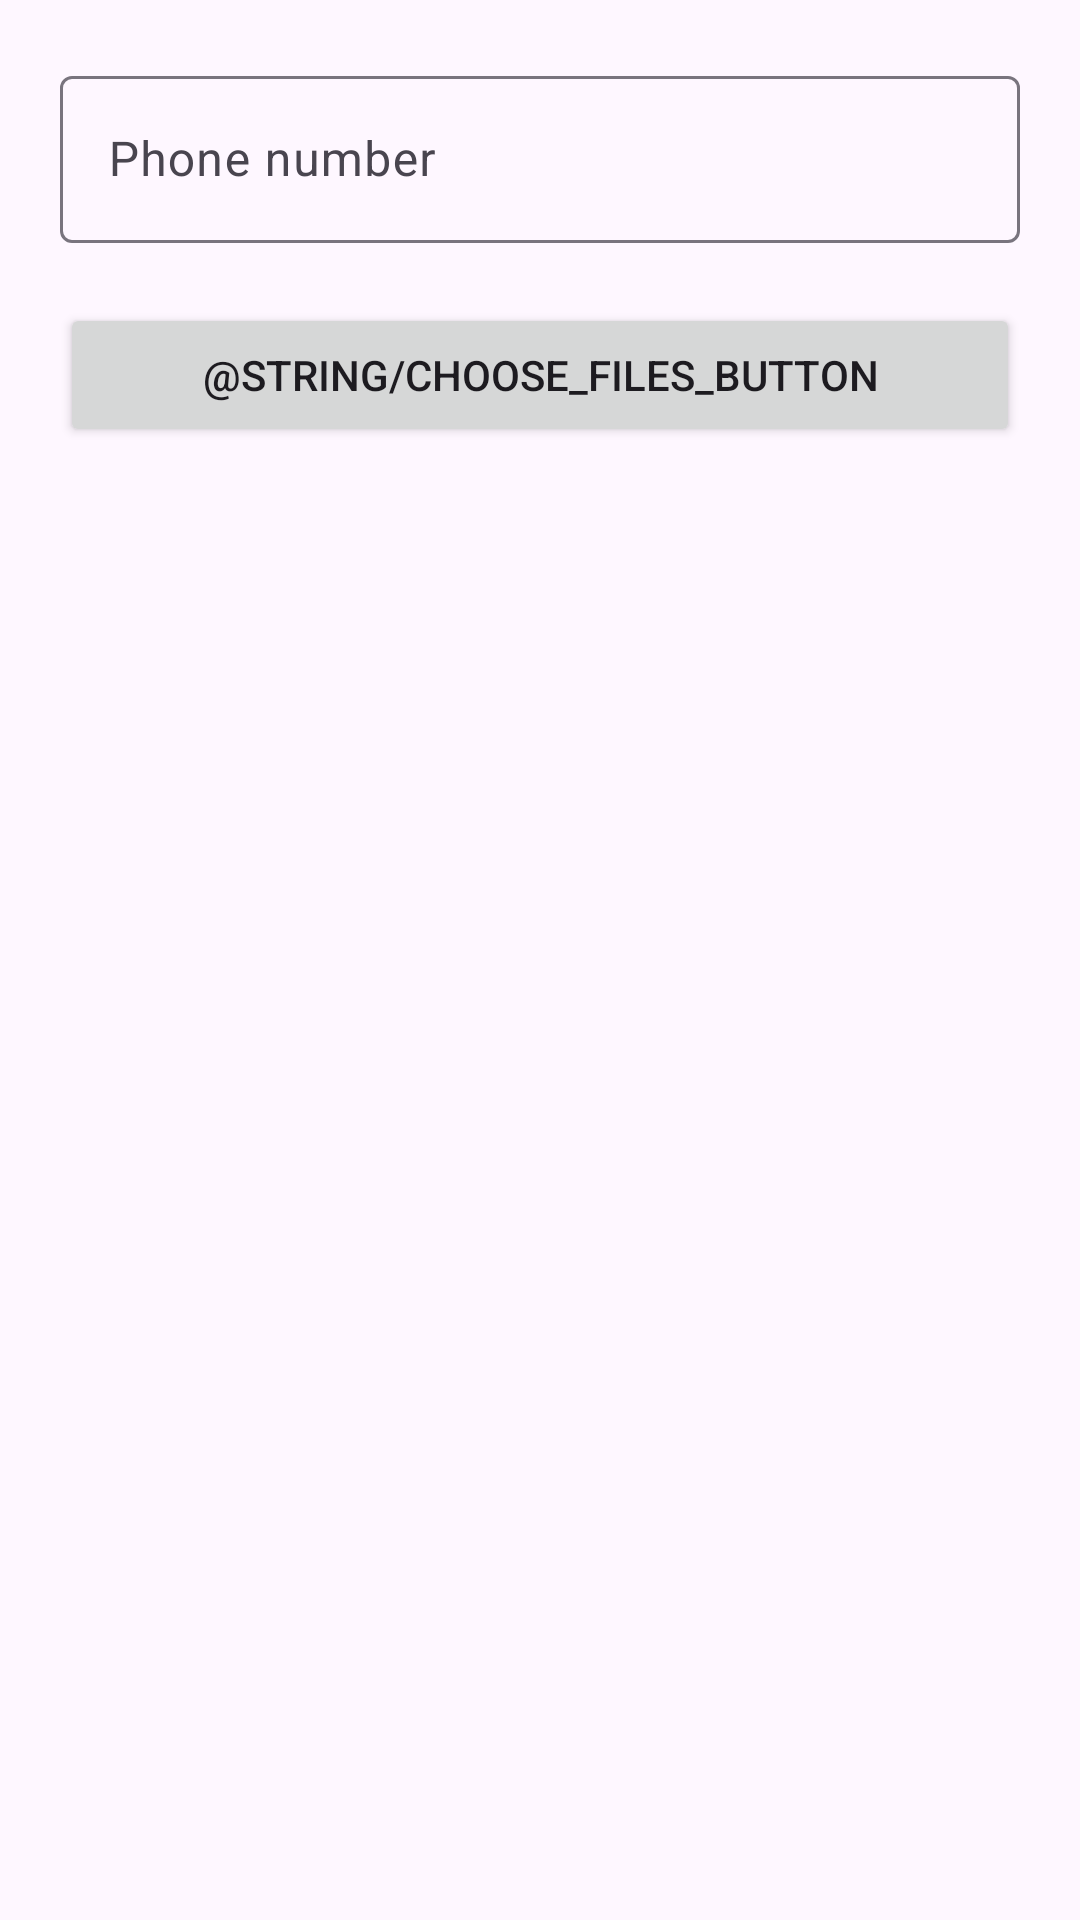

This screen was rendered from an Android layout file. Write that file and the resources it references.
<!-- AndroidManifest.xml: application theme Theme.MumProject -->
<!-- res/layout/activity_parameters.xml -->
<?xml version="1.0" encoding="utf-8"?>
<androidx.constraintlayout.widget.ConstraintLayout xmlns:android="http://schemas.android.com/apk/res/android"
    xmlns:app="http://schemas.android.com/apk/res-auto"
    xmlns:tools="http://schemas.android.com/tools"
    android:layout_width="match_parent"
    android:layout_height="match_parent"
    android:padding="20dp"
    tools:context=".ParametersActivity" >

    <LinearLayout
        android:layout_width="match_parent"
        android:layout_height="match_parent"
        android:orientation="vertical"
        app:layout_constraintBottom_toBottomOf="parent"
        app:layout_constraintEnd_toEndOf="parent"
        app:layout_constraintStart_toStartOf="parent"
        app:layout_constraintTop_toTopOf="parent">

        <com.google.android.material.textfield.TextInputLayout
            android:layout_width="match_parent"
            android:layout_height="wrap_content"
            android:layout_marginBottom="20dp">

            <EditText
                android:id="@+id/editTextPhone"
                android:layout_width="match_parent"
                android:layout_height="wrap_content"
                android:ems="10"
                android:hint="Phone number"
                android:inputType="phone" />

        </com.google.android.material.textfield.TextInputLayout>

        <Button
            android:id="@+id/chooseFileButton"
            android:layout_width="match_parent"
            android:layout_height="wrap_content"
            android:text="@string/choose_files_button" />

    </LinearLayout>
</androidx.constraintlayout.widget.ConstraintLayout>
<!-- resources referenced by this layout -->
<resources>
  <style name="Theme.MumProject" parent="Base.Theme.MumProject" />
  <style name="Base.Theme.MumProject" parent="Theme.Material3.DayNight.NoActionBar">
          
          
      </style>
</resources>
